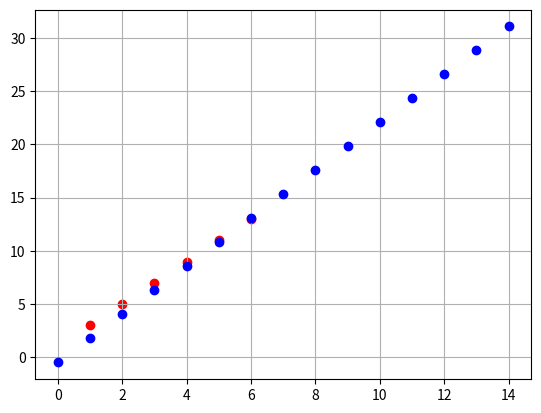

Recreate this plot in Python.
from matplotlib import pyplot as plt
import numpy as np
sum_error = 0
data = [[1,3],
        [2,5],
        [3,7],
        [4,9],
        [5,11],
        [6,13]]
learning_rate = 0.1
Q0 = np.random.randn()
Q1 = np.random.randn()
print("ILK DEGERLER",Q0,"------",Q1)
def vis_data():
    plt.grid()

    for i in range(len(data)):
        c = 'r'
        plt.scatter([data[i][0]], [data[i][1]], c=c)

    plt.show()




def hypothesis(a):
    return (Q0+Q1*a)


for i in range (len(data)):
    print(i,". DEGERLERİ",Q0,"------------",Q1)
    squared_error = ((hypothesis(data[i][0])-data[i][1])**2)
    print(i,". Squared Error Degeri",squared_error)
    sum_error += squared_error/6
    tempQ0 = Q0 - learning_rate* ((hypothesis(data[i][0])-data[i][1])/3)
    tempQ1 = Q1 - learning_rate*((((hypothesis(data[i][0])-data[i][1]))*data[i][0])/3)
    Q1 = tempQ1
    Q0 = tempQ0

print("Toplam Error",sum_error)

print("7 için tahmin",hypothesis(7))
for i in range (15):
    plt.plot (i,hypothesis(i),'bo')
vis_data()
